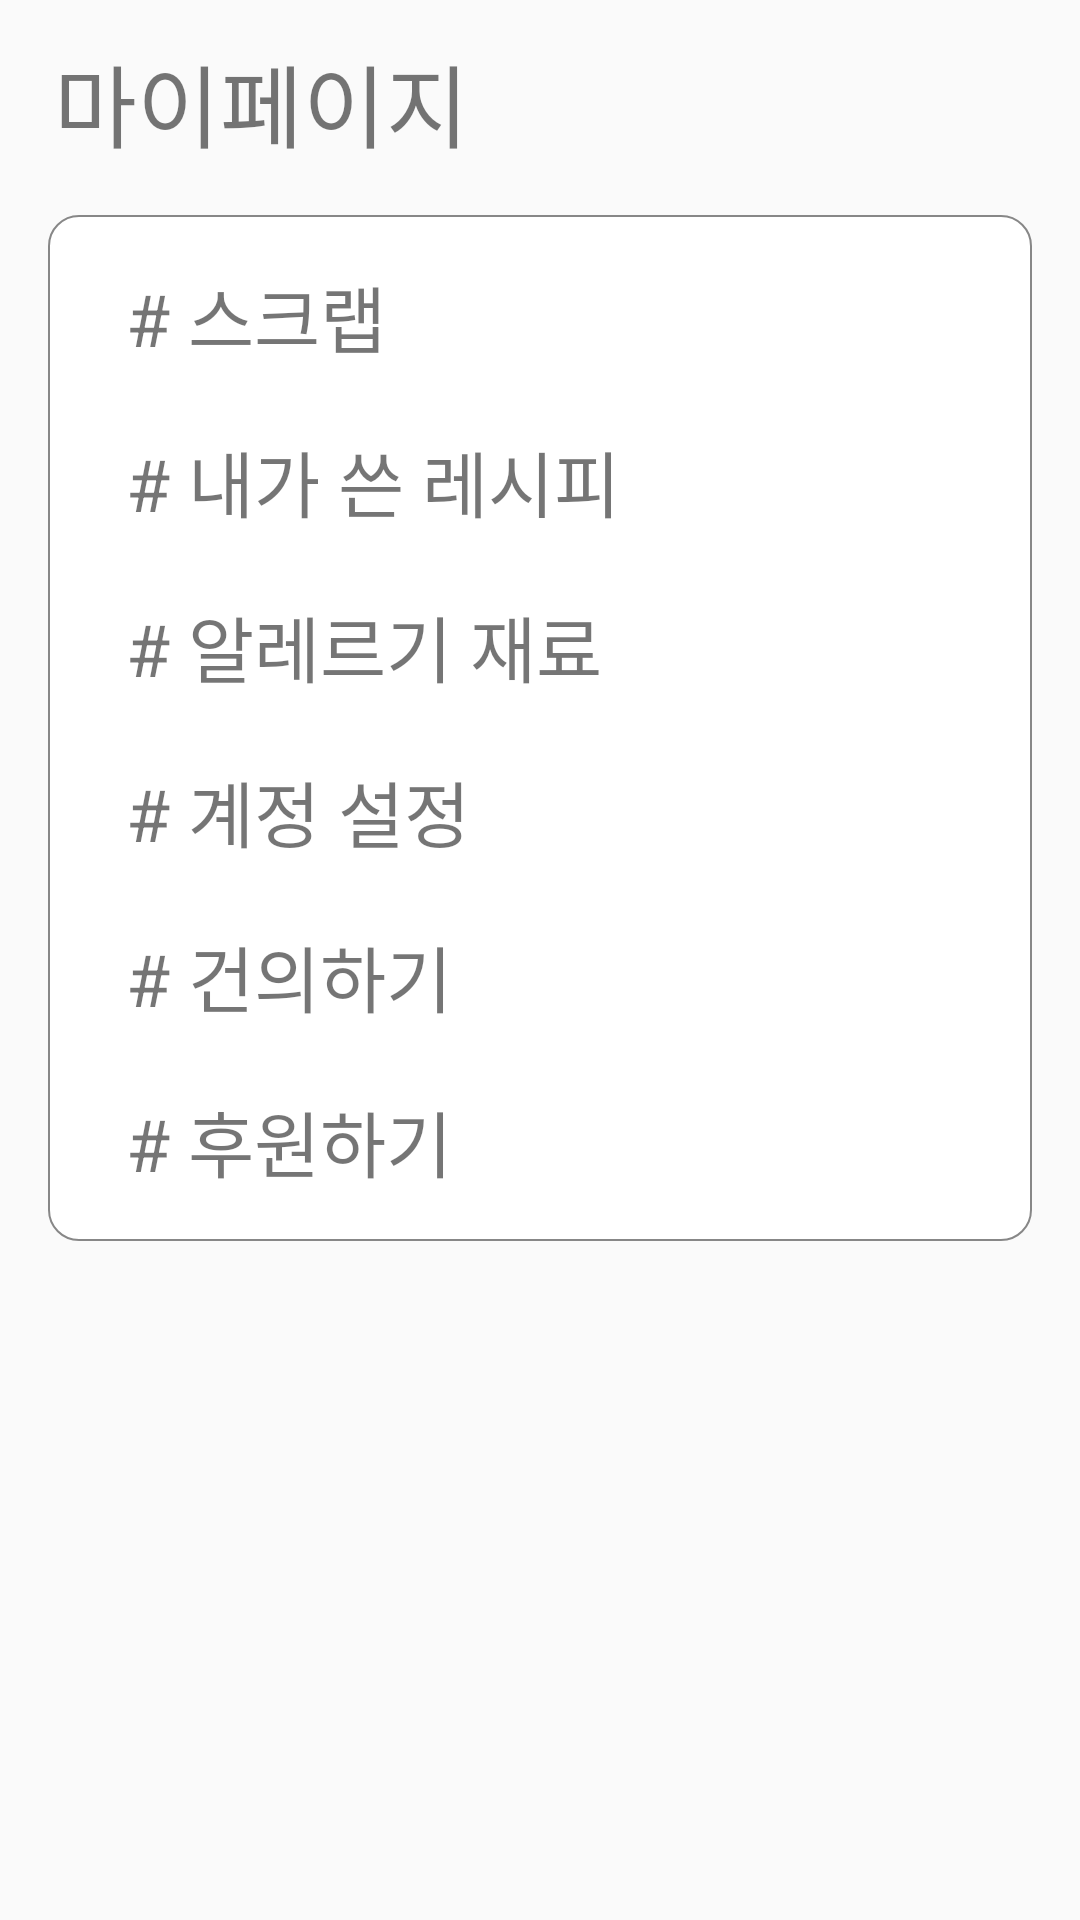

Here is an Android app screen rendered from its layout file. Give the layout XML and the strings, colors and styles it references.
<!-- AndroidManifest.xml: application theme AppTheme -->
<!-- res/layout/activity_my.xml -->
<?xml version="1.0" encoding="utf-8"?>
<androidx.constraintlayout.widget.ConstraintLayout xmlns:android="http://schemas.android.com/apk/res/android"
    xmlns:app="http://schemas.android.com/apk/res-auto"
    xmlns:tools="http://schemas.android.com/tools"
    android:layout_width="match_parent"
    android:layout_height="match_parent"
    tools:context=".Fragment.MyPage">

    <TextView
        android:id = "@+id/my_page_title"
        android:layout_width="match_parent"
        android:layout_height="wrap_content"
        android:text="마이페이지"
        android:textSize="30sp"
        android:layout_marginLeft="18sp"
        android:layout_marginTop="12sp"
        app:layout_constraintLeft_toLeftOf="parent"
        app:layout_constraintRight_toRightOf="parent"
        app:layout_constraintTop_toTopOf="parent" />

    <androidx.constraintlayout.widget.ConstraintLayout
        android:id="@+id/menuLayout"
        android:layout_width="match_parent"
        android:layout_height="wrap_content"
        android:background="@drawable/round_border"
        android:layout_margin="16sp"
        android:padding="16sp"
        app:layout_constraintTop_toBottomOf="@+id/my_page_title">

        <TextView
            android:id = "@+id/text_scrap"
            android:layout_width="match_parent"
            android:layout_height="wrap_content"
            android:text="# 스크랩"
            android:textSize="24dp"
            android:layout_marginLeft="10sp"
            android:layout_marginTop="20sp"
            app:layout_constraintTop_toBottomOf="@id/menuLayout"
            app:layout_constraintBottom_toTopOf="@id/text_wrote"
            />

        <TextView
            android:id = "@+id/text_wrote"
            android:layout_width="match_parent"
            android:layout_height="wrap_content"
            android:text="# 내가 쓴 레시피"
            android:textSize="24dp"
            android:layout_marginLeft="10sp"
            android:layout_marginTop="20sp"
            app:layout_constraintTop_toBottomOf="@id/text_scrap"
            app:layout_constraintBottom_toTopOf="@id/text_allergy"
            />

        <TextView
            android:id = "@+id/text_allergy"
            android:layout_width="match_parent"
            android:layout_height="wrap_content"
            android:text="# 알레르기 재료"
            android:textSize="24sp"
            android:layout_marginLeft="10sp"
            android:layout_marginTop="20sp"
            app:layout_constraintTop_toBottomOf="@id/text_wrote"
            app:layout_constraintBottom_toTopOf="@id/text_account_set"
            />

        <TextView
            android:id = "@+id/text_account_set"
            android:layout_width="match_parent"
            android:layout_height="wrap_content"
            android:text="# 계정 설정"
            android:textSize="24sp"
            android:layout_marginLeft="10sp"
            android:layout_marginTop="20sp"
            app:layout_constraintTop_toBottomOf="@id/text_allergy"
            app:layout_constraintBottom_toTopOf="@id/text_suggest"
            />

        <TextView
            android:id = "@+id/text_suggest"
            android:layout_width="match_parent"
            android:layout_height="wrap_content"
            android:text="# 건의하기"
            android:textSize="24sp"
            android:layout_marginLeft="10sp"
            android:layout_marginTop="20sp"
            app:layout_constraintTop_toBottomOf="@id/text_account_set"
            app:layout_constraintBottom_toTopOf="@id/text_donate"
            />

        <TextView
            android:id = "@+id/text_donate"
            android:layout_width="match_parent"
            android:layout_height="wrap_content"
            android:text="# 후원하기"
            android:textSize="24sp"
            android:layout_marginLeft="10sp"
            android:layout_marginTop="20sp"
            app:layout_constraintTop_toBottomOf="@id/text_suggest"
            />
    </androidx.constraintlayout.widget.ConstraintLayout>

</androidx.constraintlayout.widget.ConstraintLayout>
<!-- resources referenced by this layout -->
<resources>
  <!-- drawable round_border (drawable) -->
  <?xml version="1.0" encoding="utf-8"?>
  <selector xmlns:android="http://schemas.android.com/apk/res/android">
  
  
  
  
  
      <item>
          <shape android:shape="rectangle">
              <solid android:color="#FFFFFF"/>
              <stroke android:width="0.5dip" android:color="#878787" />
              <corners android:radius="10dip"/>
              <padding android:left="0dip" android:top="0dip"
                  android:right="0dip" android:bottom="0dip" />
          </shape>
      </item>
  
  
  </selector>
  <style name="AppTheme" parent="Theme.AppCompat.Light.NoActionBar">
          
          <item name="colorPrimary">@color/colorPrimary</item>
          <item name="colorPrimaryDark">@color/colorPrimaryDark</item>
          <item name="colorAccent">@color/colorAccent</item>
          <item name="windowActionBar">false</item>
          <item name="windowNoTitle">true</item>
      </style>
  <color name="colorPrimary">#008577</color>
  <color name="colorPrimaryDark">#00574B</color>
  <color name="colorAccent">#D81B60</color>
</resources>
